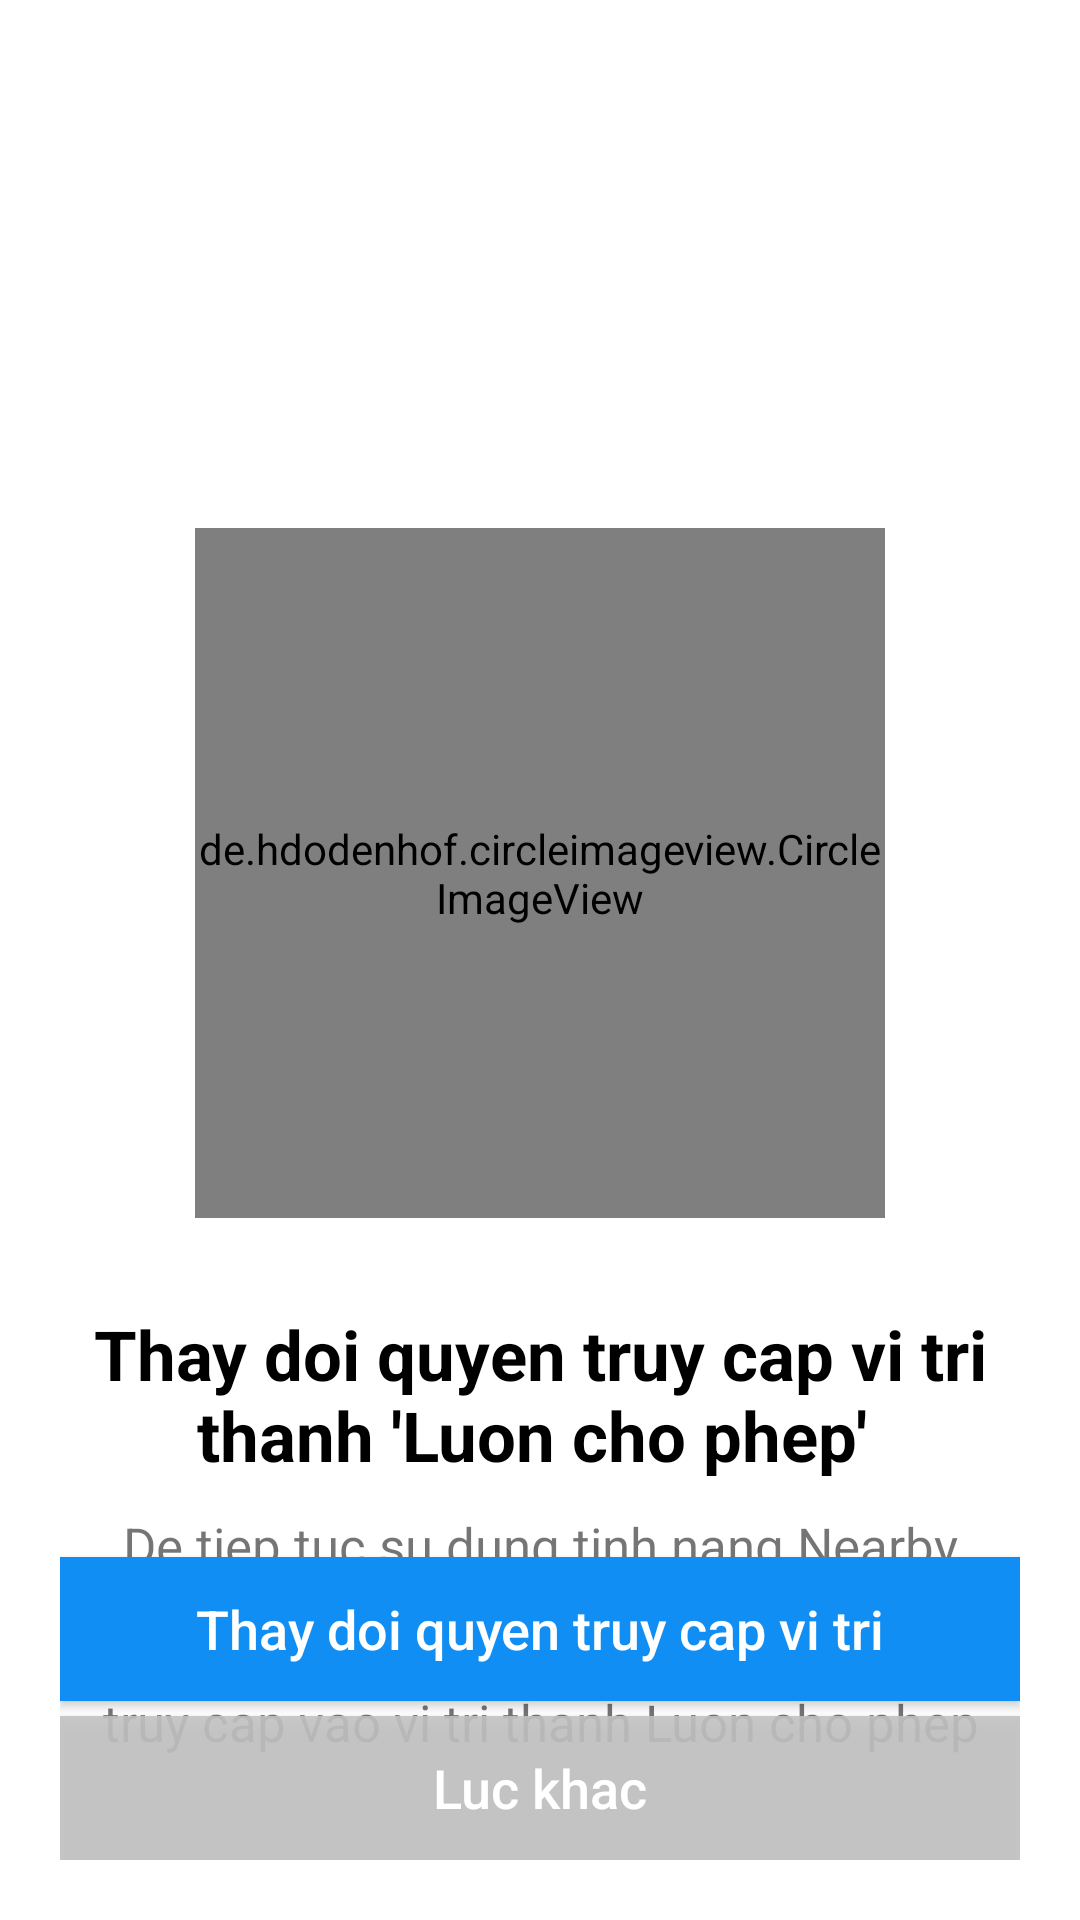

Layout XML and referenced resources for this Android screen:
<!-- AndroidManifest.xml: application theme MyAppTheme -->
<!-- res/layout/activity_location.xml -->
<?xml version="1.0" encoding="utf-8"?>
<RelativeLayout
    xmlns:android="http://schemas.android.com/apk/res/android"
    xmlns:app="http://schemas.android.com/apk/res-auto"
    xmlns:tools="http://schemas.android.com/tools"
    android:layout_width="match_parent"
    android:layout_height="match_parent"
    tools:context=".LocationActivity"
    android:padding="20dp"
    android:background="@color/white">
    <com.google.android.material.appbar.AppBarLayout
        android:layout_width="match_parent"
        android:layout_height="wrap_content"
        android:layout_alignParentRight="true"
        android:id="@+id/bar_layout">

        <androidx.appcompat.widget.Toolbar
            android:id="@+id/toolbar"
            android:layout_width="match_parent"
            android:layout_height="wrap_content"
            android:background="@color/white"
            android:theme="@style/MyAppTheme"
            app:popupTheme="@style/MenuStyle">
        </androidx.appcompat.widget.Toolbar>
    </com.google.android.material.appbar.AppBarLayout>
    <de.hdodenhof.circleimageview.CircleImageView
        android:layout_below="@id/bar_layout"
        android:layout_marginTop="100dp"
        android:layout_width="230dp"
        android:layout_height="230dp"
        android:src="@drawable/location"
        android:layout_centerHorizontal="true"
        android:id="@+id/picture"/>
    <TextView
        android:layout_marginTop="30dp"
        android:layout_below="@id/picture"
        android:layout_width="match_parent"
        android:layout_height="wrap_content"
        android:layout_centerHorizontal="true"
        android:text="Thay doi quyen truy cap vi tri thanh 'Luon cho phep' "
        android:gravity="center"
        android:textSize="23dp"
        android:textColor="@color/black"
        android:textStyle="bold"
        android:id="@+id/text1"/>
    <TextView
        android:layout_below="@id/text1"
        android:layout_width="match_parent"
        android:layout_height="wrap_content"
        android:gravity="center"
        android:layout_centerHorizontal="true"
        android:layout_marginTop="10dp"
        android:text="De tiep tuc su dung tinh nang Nearby Friends va chia se khu vuc hay tinh/thanh pho cua ban dang o, hay thay doi quyen truy cap vao vi tri thanh Luon cho phep"
        android:textSize="17dp"
        android:id="@id/text2"/>
    <Button
        android:layout_width="match_parent"
        android:layout_height="wrap_content"
        android:gravity="center"
        android:text="Thay doi quyen truy cap vi tri"
        android:textAllCaps="false"
        android:textSize="18dp"
        android:layout_above="@+id/btn2"
        android:id="@+id/btn1"
        android:background="#108EF3"
        android:textColor="@color/white"/>
    <Button
        android:layout_marginTop="5dp"
        android:layout_width="match_parent"
        android:layout_height="wrap_content"
        android:gravity="center"
        android:text="Luc khac"
        android:textAllCaps="false"
        android:textSize="18dp"
        android:layout_alignParentBottom="true"
        android:textColor="@color/white"
        android:background="#E4C3C2C2"
        android:id="@+id/btn2"/>
</RelativeLayout>
<!-- resources referenced by this layout -->
<resources>
  <color name="black">#000000</color>
  <color name="white">#FFFFFF</color>
  <!-- drawable location: png bitmap (drawable, 103097 bytes) -->
  <style name="MenuStyle" parent="Theme.AppCompat.Light">
          <item name="background">@android:color/white</item>
      </style>
  <style name="MyAppTheme" parent="MyAppTheme.Base">
          <item name="android:windowContentTransitions">true</item>
          <item name="android:windowAllowEnterTransitionOverlap">true</item>
          <item name="android:windowAllowReturnTransitionOverlap">true</item>
          <item name="android:windowSharedElementEnterTransition">@android:transition/move</item>
          <item name="android:windowSharedElementExitTransition">@android:transition/move</item>
      </style>
  <style name="MyAppTheme.Base" parent="Theme.AppCompat.Light.DarkActionBar">
          <item name="windowNoTitle">true</item>
          <item name="android:windowLightStatusBar">true</item>
          <item name="windowActionBar">false</item>
          <item name="colorPrimary">@color/colorPrimary</item>
          <item name="colorPrimaryDark">@android:color/holo_blue_dark</item>
          <item name="colorAccent">@color/darkblue</item>
      </style>
  <color name="colorPrimary">#6200EE</color>
  <color name="darkblue">#4267B2</color>
</resources>
